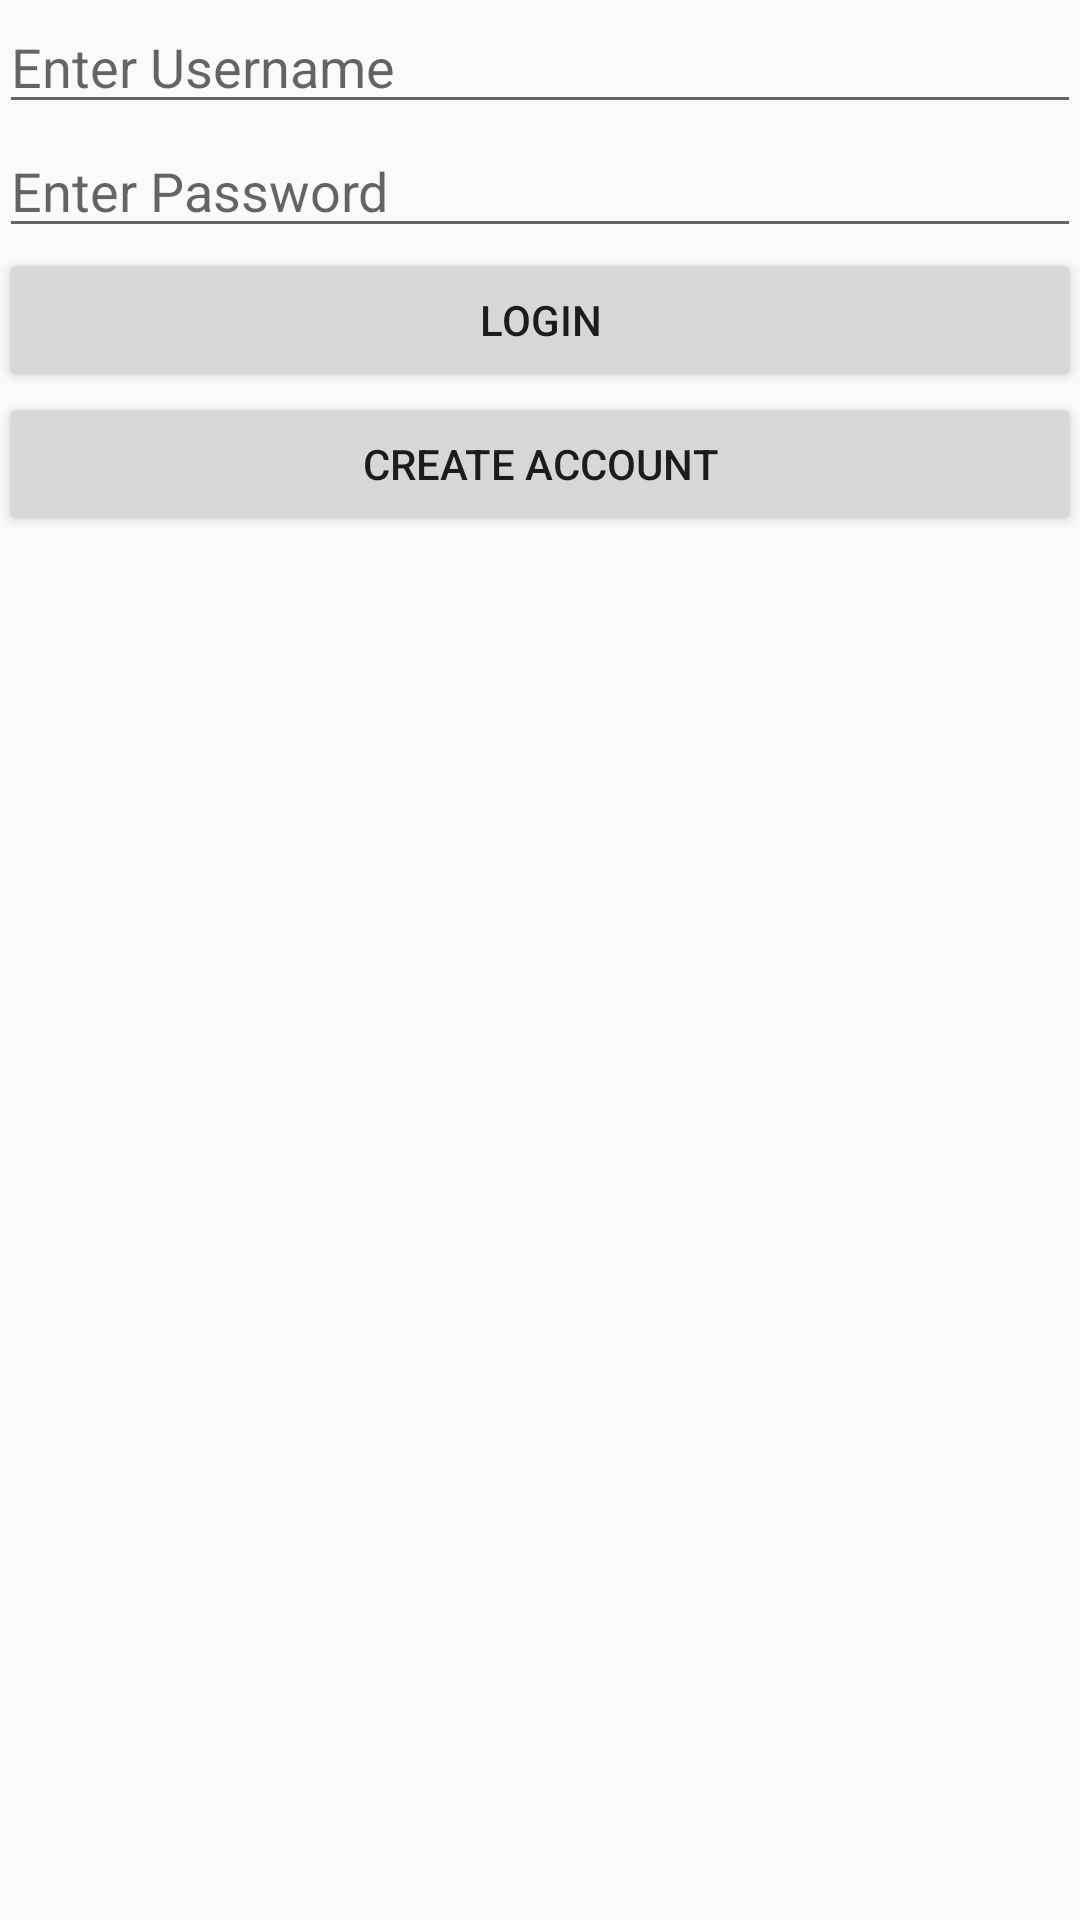

The Android layout XML behind this screen, and the referenced resources:
<!-- AndroidManifest.xml: application theme AppTheme -->
<!-- res/layout/activity_login.xml -->
<?xml version="1.0" encoding="utf-8"?>
<LinearLayout xmlns:android="http://schemas.android.com/apk/res/android"
    xmlns:app="http://schemas.android.com/apk/res-auto"
    xmlns:tools="http://schemas.android.com/tools"
    android:layout_width="match_parent"
    android:layout_height="match_parent"
    android:paddingBottom="@dimen/activity_vertical_margin"
    android:paddingLeft="@dimen/activity_horizontal_margin"
    android:paddingRight="@dimen/activity_horizontal_margin"
    android:paddingTop="@dimen/activity_vertical_margin"
    tools:context="com.rit.sfp.teachboard.ActivityMain"
    android:orientation="vertical">


    <LinearLayout
        android:orientation="vertical"
        android:layout_width="match_parent"
        android:layout_height="match_parent">

        <EditText
            android:layout_width="match_parent"
            android:layout_height="wrap_content"
            android:inputType="textPersonName"
            android:ems="10"
            android:id="@+id/loginUsernameET"
            style="@android:style/Widget.Holo.EditText"
            android:singleLine="true"
            android:selectAllOnFocus="true"
            android:hint="@string/username_placeholder" />

        <EditText
            android:layout_width="match_parent"
            android:layout_height="wrap_content"
            android:inputType="textPassword"
            android:ems="10"
            android:id="@+id/passwordLoginET"
            android:singleLine="true"
            android:selectAllOnFocus="true"
            android:hint="@string/password_placeholder" />

        <Button
            android:text="Login"
            android:layout_width="match_parent"
            android:layout_height="wrap_content"
            android:id="@+id/loginBtn"
            style="@style/Widget.AppCompat.Button" />

        <Button
            android:text="Create Account"
            android:layout_width="match_parent"
            android:layout_height="wrap_content"
            android:id="@+id/createAccountBtn" />
    </LinearLayout>
</LinearLayout>
<!-- resources referenced by this layout -->
<resources>
  <string name="password_placeholder">Enter Password</string>
  <string name="username_placeholder">Enter Username</string>
  <style name="AppTheme" parent="Theme.AppCompat.Light.DarkActionBar">
          
          <item name="colorPrimary">@color/colorPrimary</item>
          <item name="colorPrimaryDark">@color/colorPrimaryDark</item>
          <item name="colorAccent">@color/colorAccent</item>
      </style>
  <color name="colorPrimary">#32e988</color>
  <color name="colorPrimaryDark">#303F9F</color>
  <color name="colorAccent">#FF4081</color>
</resources>
